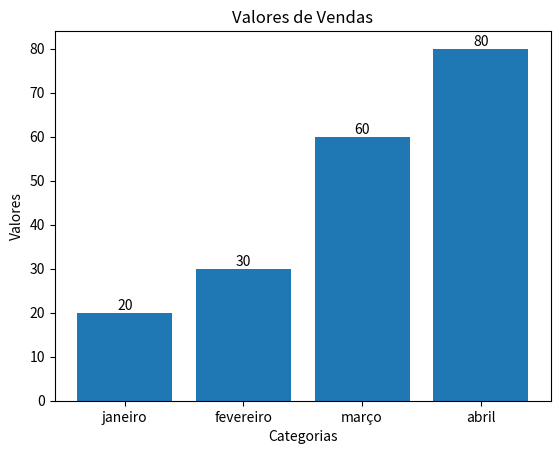

This figure's Python source:
#grafico de colunas
import matplotlib.pyplot as plt

categorias = ['janeiro', 'fevereiro', 'março', 'abril']
valores = [20, 30, 60, 80]

#criar o gráfico de colunas
bars =plt.bar(categorias, valores)

#adicionar os rótulos dos valores
plt.bar_label(bars,labels=valores,label_type='edge')

#adicionar rotulos de categoria
plt.xlabel('Categorias')
plt.ylabel('Valores')
plt.title('Valores de Vendas')

#mostrar o gráfico
plt.show()